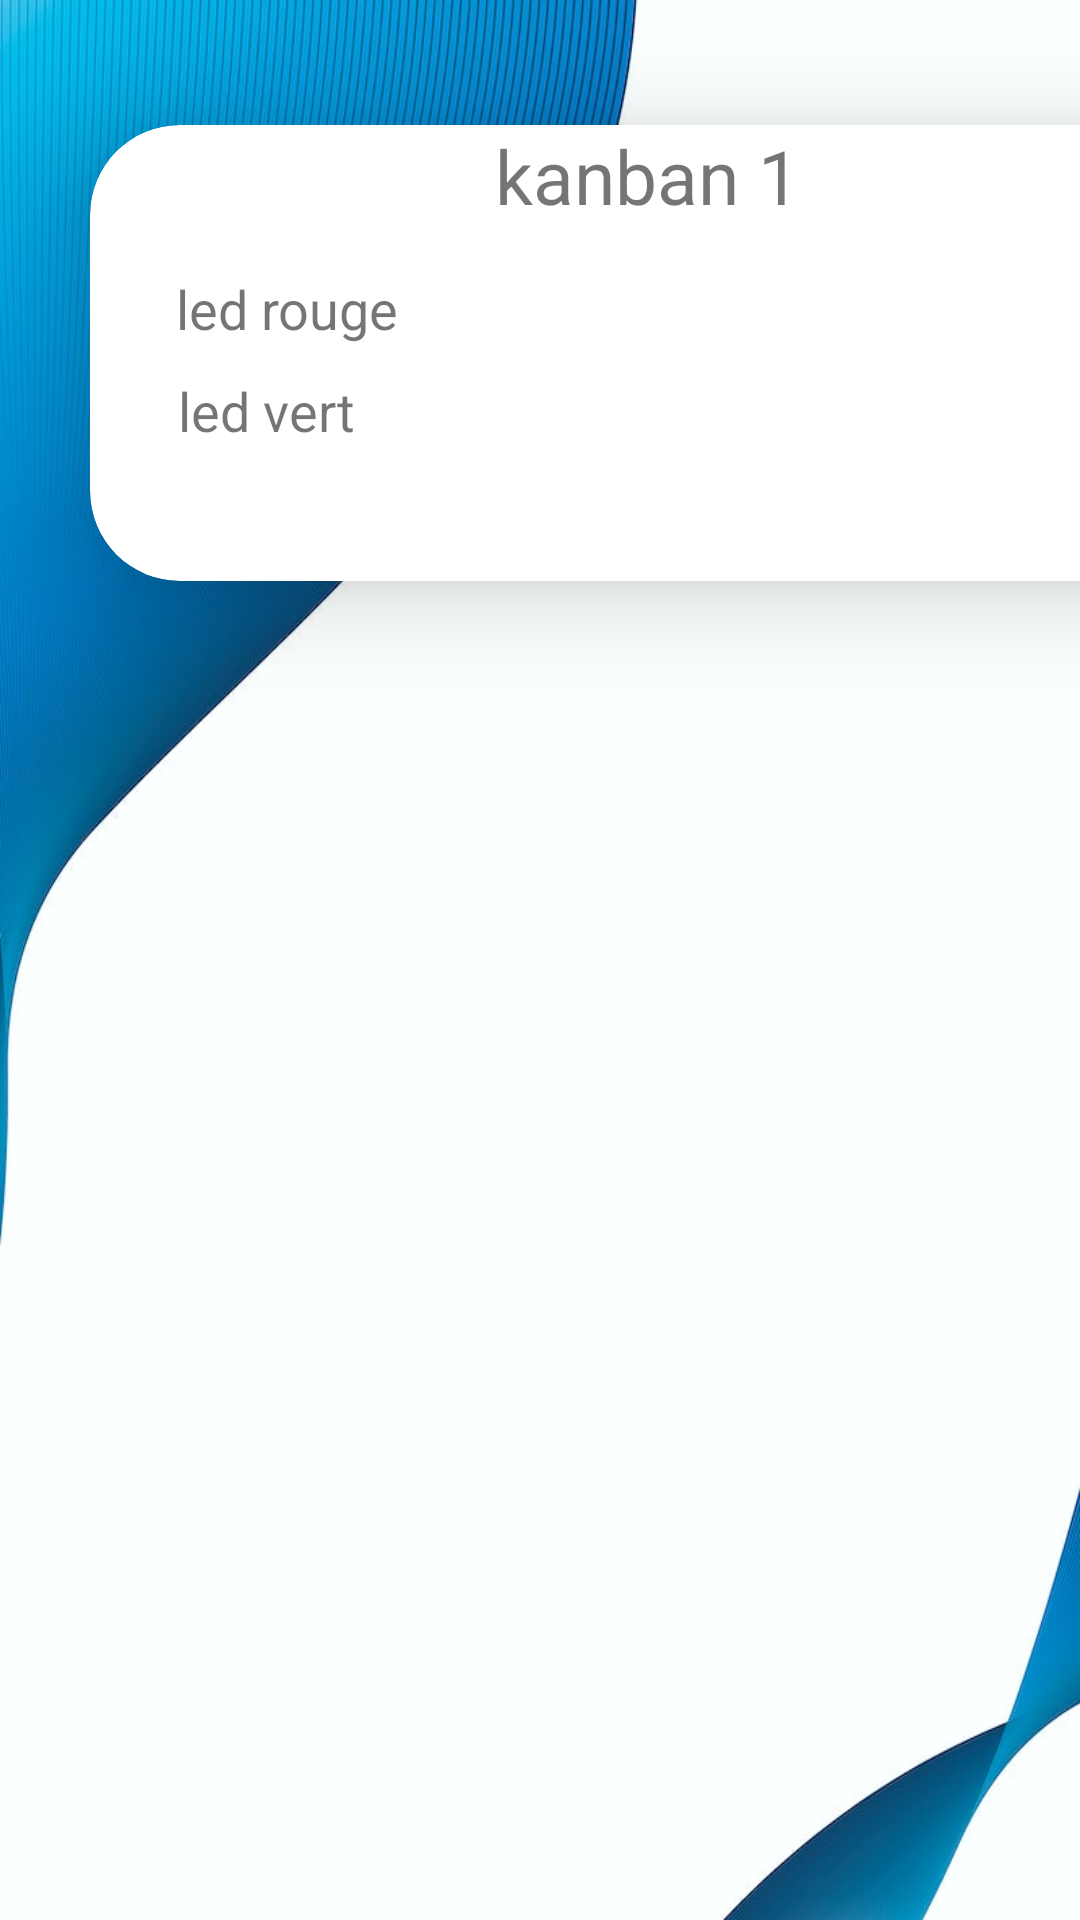

Layout XML and referenced resources for this Android screen:
<!-- AndroidManifest.xml: application theme Theme.Kanban -->
<!-- res/layout/activity_controle.xml -->
<?xml version="1.0" encoding="utf-8"?>
<androidx.constraintlayout.widget.ConstraintLayout xmlns:android="http://schemas.android.com/apk/res/android"
    xmlns:app="http://schemas.android.com/apk/res-auto"
    xmlns:tools="http://schemas.android.com/tools"
    android:layout_width="match_parent"
    android:layout_height="match_parent"
    tools:context=".controle"
    android:background="@drawable/v915_wit_003_e_1_1">

    <androidx.cardview.widget.CardView
        android:layout_width="372dp"
        android:layout_height="152dp"
        android:layout_margin="30dp"
        app:cardCornerRadius="30dp"
        app:cardElevation="20dp"
        app:layout_constraintBottom_toBottomOf="parent"
        app:layout_constraintEnd_toEndOf="parent"
        app:layout_constraintHorizontal_bias="0.0"
        app:layout_constraintStart_toStartOf="parent"
        app:layout_constraintTop_toTopOf="parent"
        app:layout_constraintVertical_bias="0.027">
<LinearLayout
    android:layout_width="match_parent"
    android:layout_height="wrap_content"
    android:orientation="vertical"
    android:gravity="center">

    <TextView
        android:layout_width="wrap_content"
        android:layout_height="46dp"
        android:layout_gravity="center"
        android:text="kanban 1"
        android:textSize="25dp" />
        <LinearLayout
            android:layout_width="wrap_content"
            android:layout_height="match_parent"

            android:padding="2dp"
            >

            <TextView
                android:layout_width="wrap_content"
                android:layout_height="wrap_content"
                android:paddingRight="180dp"
                android:text="led rouge"

                android:textSize="18dp" />

            <ToggleButton
            android:id="@+id/ledToggleButton"
            android:layout_width="60dp"
            android:layout_height="30dp"
            android:background="@drawable/ic_toggle_theme"
            android:text=""
            android:textOff=""
            android:textOn=""
            app:layout_constraintBottom_toBottomOf="parent"
            app:layout_constraintEnd_toEndOf="parent"
            app:layout_constraintStart_toStartOf="parent"
            app:layout_constraintTop_toTopOf="parent"
            tools:ignore="TouchTargetSizeCheck" />
</LinearLayout>
    <LinearLayout
        android:layout_width="wrap_content"
        android:layout_height="match_parent"

        android:padding="2dp"
        >

        <TextView
            android:layout_width="wrap_content"
            android:layout_height="wrap_content"
            android:paddingRight="194dp"
            android:text="led vert"

            android:textSize="18dp" />

        <ToggleButton
            android:id="@+id/ledv1"
            android:layout_width="60dp"
            android:layout_height="30dp"
            android:background="@drawable/ic_toggle_theme"
            android:text=""
            android:textOff=""
            android:textOn=""
            app:layout_constraintBottom_toBottomOf="parent"
            app:layout_constraintEnd_toEndOf="parent"
            app:layout_constraintStart_toStartOf="parent"
            app:layout_constraintTop_toTopOf="parent"
            tools:ignore="TouchTargetSizeCheck" />
    </LinearLayout>

</LinearLayout>
    </androidx.cardview.widget.CardView>

</androidx.constraintlayout.widget.ConstraintLayout>
<!-- resources referenced by this layout -->
<resources>
  <!-- drawable v915_wit_003_e_1_1: jpg bitmap (drawable, 60851 bytes) -->
  <style name="Theme.Kanban" parent="Theme.MaterialComponents.DayNight.DarkActionBar">
          
          <item name="colorPrimary">@color/purple_500</item>
          <item name="colorPrimaryVariant">@color/purple_700</item>
          <item name="colorOnPrimary">@color/white</item>
          
          <item name="colorSecondary">@color/teal_200</item>
          <item name="colorSecondaryVariant">@color/teal_700</item>
          <item name="colorOnSecondary">@color/black</item>
          
          <item name="android:statusBarColor">@color/leoni</item>
          
      </style>
  <color name="purple_500">#0080B7</color>
  <color name="purple_700">#0080B7</color>
  <color name="white">#000000</color>
  <color name="teal_200">#FF03DAC5</color>
  <color name="teal_700">#FF018786</color>
  <color name="black">#FF000000</color>
  <color name="leoni">#0080B7</color>
</resources>
